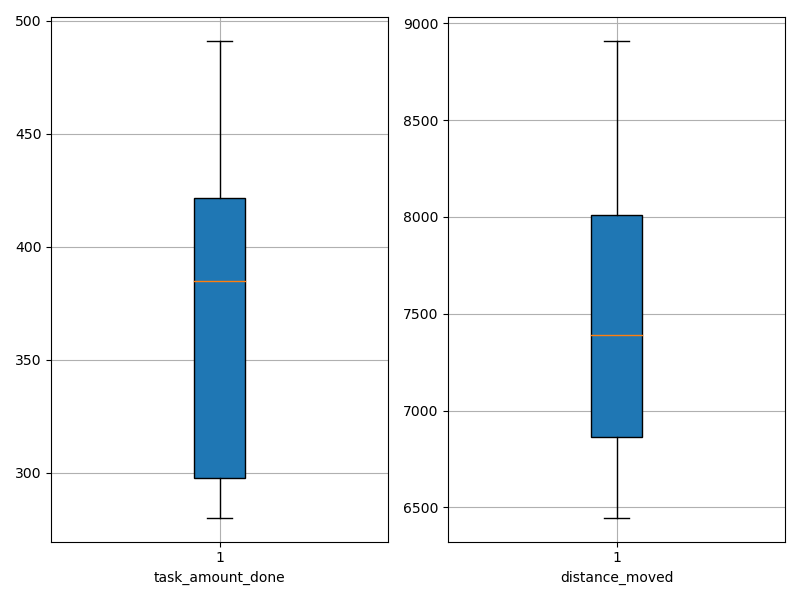

The file beside this chart, header and first rows:
agent_id, task_amount_done, distance_moved
0, 491.0, 8284
1, 280.0, 7178
2, 347.0, 7179
3, 422.0, 7855
4, 351.0, 6446
5, 419.0, 6759
6, 281.0, 6609
7, 488.0, 8908
8, 281.0, 8065
9, 420.0, 7599
